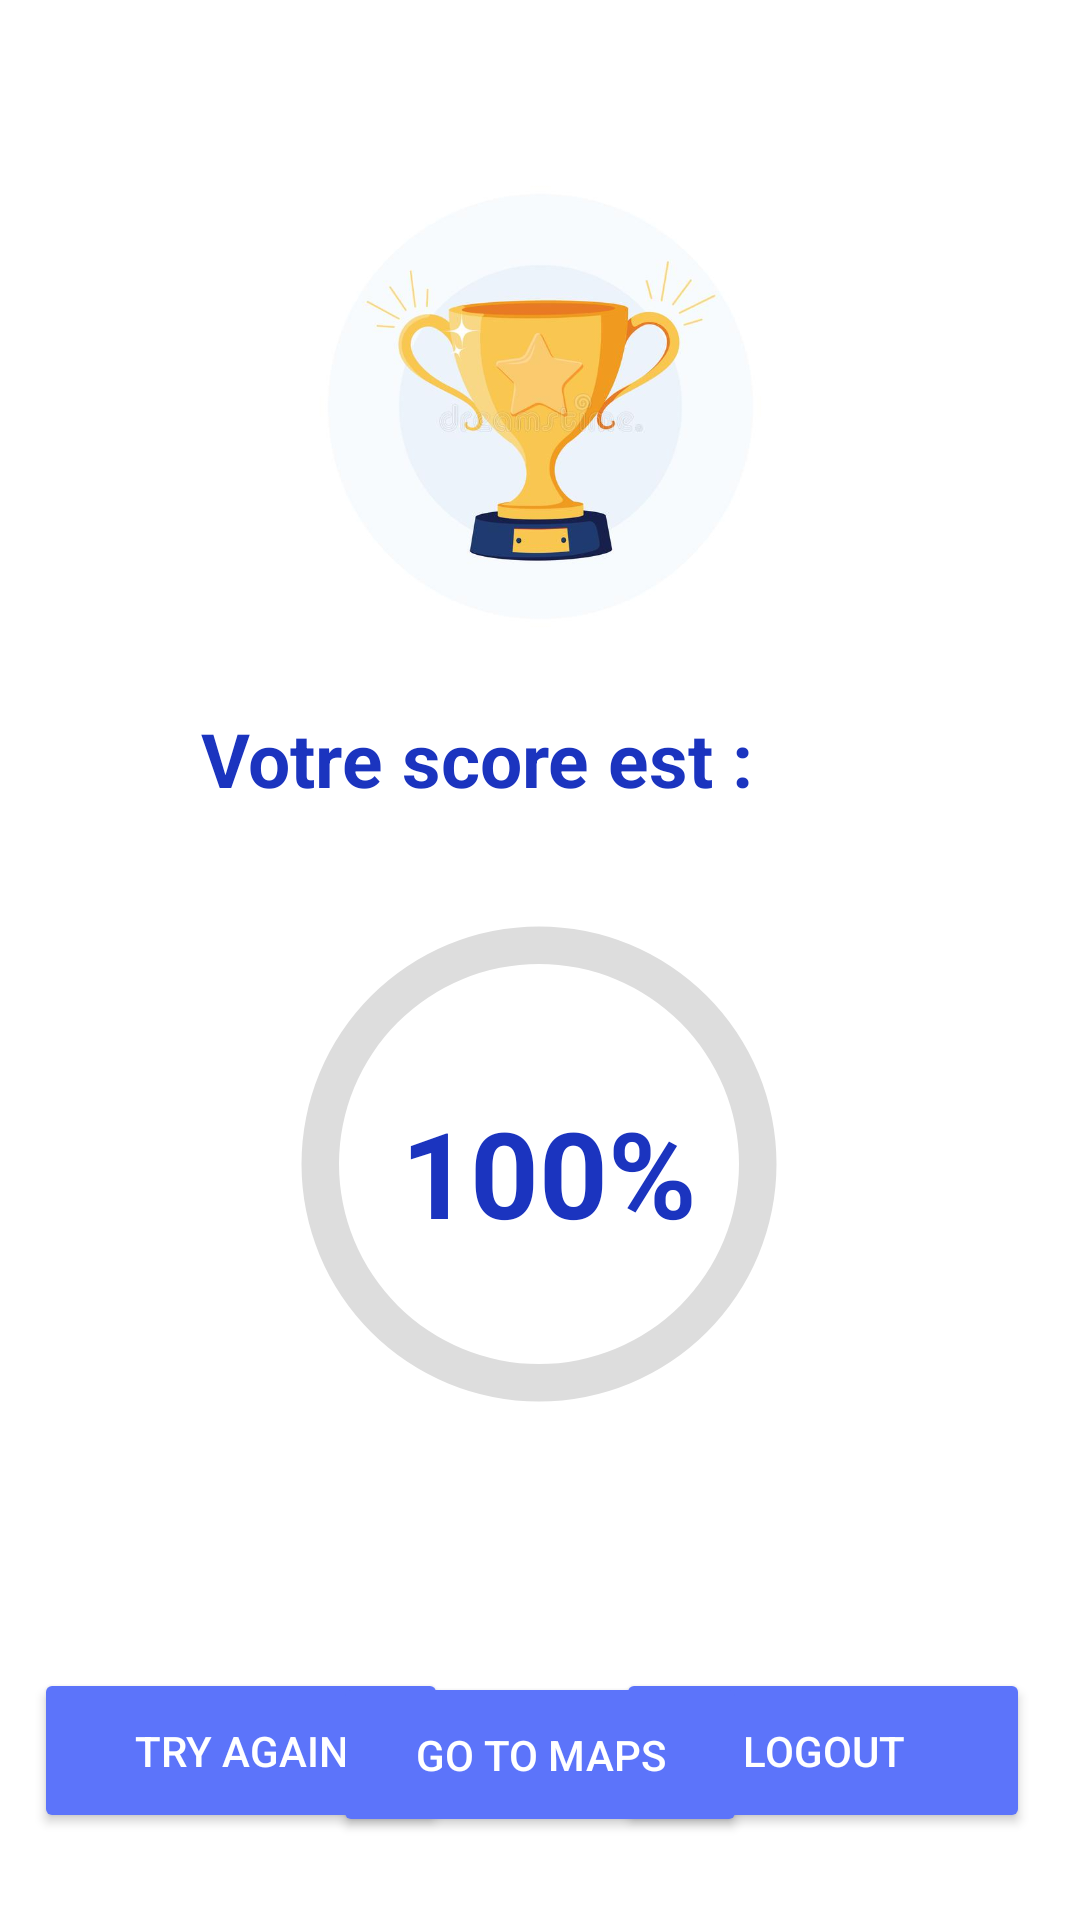

Produce the Android XML layout that renders to this screen, including the resource entries it uses.
<!-- AndroidManifest.xml: application theme Theme.MyQuizAppC -->
<!-- res/layout/activity_result.xml -->
<?xml version="1.0" encoding="utf-8"?>
<androidx.constraintlayout.widget.ConstraintLayout xmlns:android="http://schemas.android.com/apk/res/android"
    xmlns:app="http://schemas.android.com/apk/res-auto"
    xmlns:tools="http://schemas.android.com/tools"
    android:id="@+id/linearLayout"
    android:layout_width="match_parent"
    android:layout_height="match_parent">


    <ImageView
        android:id="@+id/imageView2"
        android:layout_width="379dp"
        android:layout_height="175dp"
        android:layout_gravity="center"
        android:layout_marginTop="48dp"
        app:layout_constraintEnd_toEndOf="parent"
        app:layout_constraintHorizontal_bias="0.51"
        app:layout_constraintStart_toStartOf="parent"
        app:layout_constraintTop_toTopOf="parent"
        app:srcCompat="@drawable/gan"
        tools:ignore="MissingConstraints,UnknownId" />

    <TextView
        android:id="@+id/textView3"
        android:layout_width="293dp"
        android:layout_height="45dp"
        android:layout_gravity="center"
        android:layout_marginTop="188dp"
        android:text="Votre score est :"
        android:textColor="#1B34BF"
        android:textSize="25dp"
        android:textStyle="bold"
        app:fontFamily="@font/cambay"
        app:layout_constraintEnd_toEndOf="parent"
        app:layout_constraintHorizontal_bias="1.0"
        app:layout_constraintStart_toStartOf="parent"
        app:layout_constraintTop_toTopOf="@+id/imageView2"
        tools:ignore="MissingConstraints" />


    <Button
        android:id="@+id/bLogout"
        android:layout_width="138dp"
        android:layout_height="55dp"
        android:layout_marginTop="268dp"
        android:backgroundTint="#5C74FA"
        android:text="LOGOUT"
        android:textColor="@color/white"
        app:layout_constraintEnd_toEndOf="parent"
        app:layout_constraintHorizontal_bias="0.925"
        app:layout_constraintStart_toStartOf="parent"
        app:layout_constraintTop_toTopOf="@+id/progressBar"
        tools:ignore="MissingConstraints" />

    <Button
        android:id="@+id/bTry"
        android:layout_width="138dp"
        android:layout_height="55dp"
        android:layout_marginTop="268dp"
        android:backgroundTint="#5C74FA"
        android:text="TRY AGAIN"
        android:textColor="@color/white"
        app:layout_constraintEnd_toEndOf="parent"
        app:layout_constraintHorizontal_bias="0.051"
        app:layout_constraintStart_toStartOf="parent"
        app:layout_constraintTop_toTopOf="@+id/progressBar"
        tools:ignore="MissingConstraints" />

    <ProgressBar
        android:id="@+id/progressBar"
        style="?android:attr/progressBarStyle"
        android:layout_width="200dp"
        android:layout_height="200dp"
        android:layout_marginTop="52dp"
        android:indeterminateOnly="false"
        android:progressDrawable="@drawable/circle"
        app:layout_constraintEnd_toEndOf="parent"
        app:layout_constraintHorizontal_bias="0.497"
        app:layout_constraintStart_toStartOf="parent"
        app:layout_constraintTop_toTopOf="@+id/textView3"
        tools:ignore="MissingConstraints"
        tools:progress="60" />

    <TextView
        android:id="@+id/tvScore"
        android:layout_width="140dp"
        android:layout_height="53dp"
        android:layout_gravity="center"
        android:layout_marginTop="128dp"
        android:text="100%"
        android:textColor="#1B34BF"
        android:textSize="40dp"
        android:textStyle="bold"
        app:layout_constraintEnd_toEndOf="parent"
        app:layout_constraintHorizontal_bias="0.608"
        app:layout_constraintStart_toStartOf="parent"
        app:layout_constraintTop_toTopOf="@+id/textView3"
        tools:ignore="MissingConstraints" />

    <Button
        android:id="@+id/map"
        android:layout_width="138dp"
        android:layout_height="55dp"
        android:layout_marginTop="244dp"
        android:backgroundTint="#5C74FA"
        android:text="GO TO MAPS"
        android:textColor="@color/white"
        app:layout_constraintBottom_toBottomOf="parent"
        app:layout_constraintLeft_toLeftOf="parent"
        app:layout_constraintRight_toRightOf="parent"
        app:layout_constraintTop_toTopOf="parent"
        app:layout_constraintVertical_bias="0.919" />
</androidx.constraintlayout.widget.ConstraintLayout>
<!-- resources referenced by this layout -->
<resources>
  <color name="white">#FFFFFFFF</color>
  <!-- drawable circle (drawable) -->
  <?xml version="1.0" encoding="utf-8"?>
  <layer-list xmlns:android="http://schemas.android.com/apk/res/android">
      <item>
        <shape
            android:shape="ring"
            android:thicknessRatio="16"
            android:useLevel="false">
            <solid android:color="#DDD" />
      </shape>
     </item>
  <item>
      <rotate
          android:fromDegrees="270"
          android:toDegrees="270">
          <shape
              android:shape="ring"
              android:thicknessRatio="16"
              android:useLevel="true">
              <solid android:color="@color/design_default_color_secondary"/>
          </shape>
  
      </rotate>
  
  
  </item>
  
  
  </layer-list>
  <!-- drawable gan: jpg bitmap (drawable, 20740 bytes) -->
  <style name="Theme.MyQuizAppC" parent="Theme.MaterialComponents.DayNight.DarkActionBar">
          
          <item name="colorPrimary">@color/purple_500</item>
          <item name="colorPrimaryVariant">@color/purple_700</item>
          <item name="colorOnPrimary">@color/white</item>
          
          <item name="colorSecondary">@color/teal_200</item>
          <item name="colorSecondaryVariant">@color/teal_700</item>
          <item name="colorOnSecondary">@color/black</item>
          
          <item name="android:statusBarColor" tools:targetApi="l">?attr/colorPrimaryVariant</item>
          
      </style>
  <color name="purple_500">#FF6200EE</color>
  <color name="purple_700">#FF3700B3</color>
  <color name="teal_200">#FF03DAC5</color>
  <color name="teal_700">#FF018786</color>
  <color name="black">#FF000000</color>
</resources>
